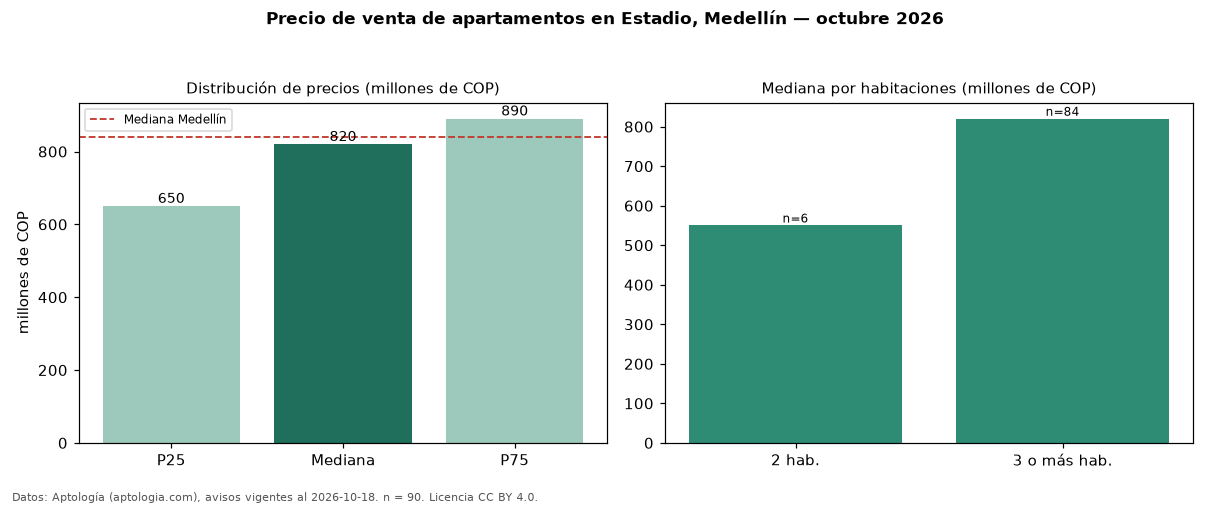

The file beside this chart, header and first rows:
seccion, metrica, valor, moneda, n
precio, p25, 650000000, COP, 90
precio, mediana, 820000000, COP, 90
precio, p75, 890000000, COP, 90
precio, minimo, 400000000, COP, 90
precio, maximo, 3700000000, COP, 90
m2, mediana_precio_m2, 5751964, COP, 89
m2, area_mediana_m2, 142.0, m2, 89
admin, mediana_admin_mes, 429000, COP, 48
banos, mediana_banos, 3.0, , 
parqueadero, pct_con_parqueadero, 82.6, %, 86
estrato, estrato_mas_frecuente, 5, , 90
habitaciones, 2, 550000000, COP, 6
habitaciones, 3+, 820000000, COP, 84
ciudad, mediana_ciudad_referencia, 840000000, COP, 
ciudad, mediana_m2_ciudad, 7500000, COP, 
fuente, fecha_datos, 2026-10-18, , 
fuente, atribucion, https://www.aptologia.com/venta/medellin…, , 
fuente, licencia, CC BY 4.0, , 
